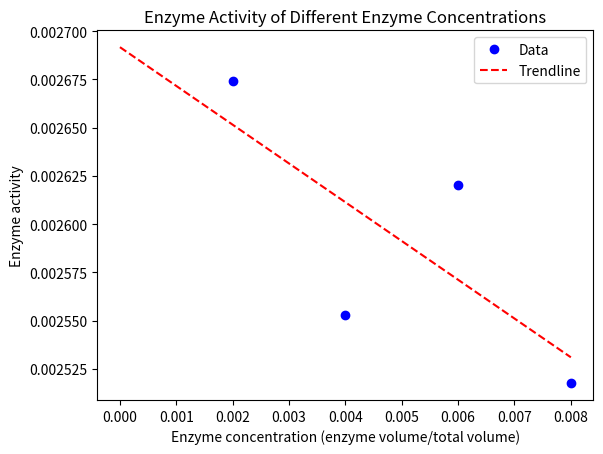

Reproduce this figure in Python.
import numpy as np
import pandas as pd
import matplotlib.pyplot as plt

times= [30,60,90,300,600,900,1500]
tube1= [0.176, 0.217, 0.242, 0.545, 0.971, 1.430, 2.283]
tube2= [0.160, 0.205, 0.246, 0.537, 0.955, 1.385, 2.201]
tube3= [0.164, 0.221, 0.250, 0.565, 0.959, 1.369, 2.119]
tube4= [0.155, 0.205, 0.250, 0.516, 0.951, 1.363, 2.164]
enzyme_concs=[0.002,0.004,0.006,0.008]

def enzyme_activity(data):
    enzyme_a=0
    count = 0
    for i in range(len(data)):
        activity=data[i]/times[i]
        enzyme_a+=activity
        count+=1
    return enzyme_a/count

V1= enzyme_activity(tube1)
V2= enzyme_activity(tube2)
V3= enzyme_activity(tube3)
V4= enzyme_activity(tube4)

activities=[V1,V2,V3,V4]

dict= {"activities": activities,
       "concs": enzyme_concs}

df= pd.DataFrame(dict)
trend= np.polyfit( df["concs"],df["activities"],1)
trendx= np.linspace(0,df["concs"].max(),100)
trendy= np.polyval(trend,trendx)
plt.plot( df["concs"],df["activities"], "bo", label="Data")
plt.plot(trendx,trendy, "r--", label="Trendline")
plt.xlabel("Enzyme concentration (enzyme volume/total volume)")
plt.ylabel("Enzyme activity")
plt.legend(loc="best")
plt.title("Enzyme Activity of Different Enzyme Concentrations")
plt.show()